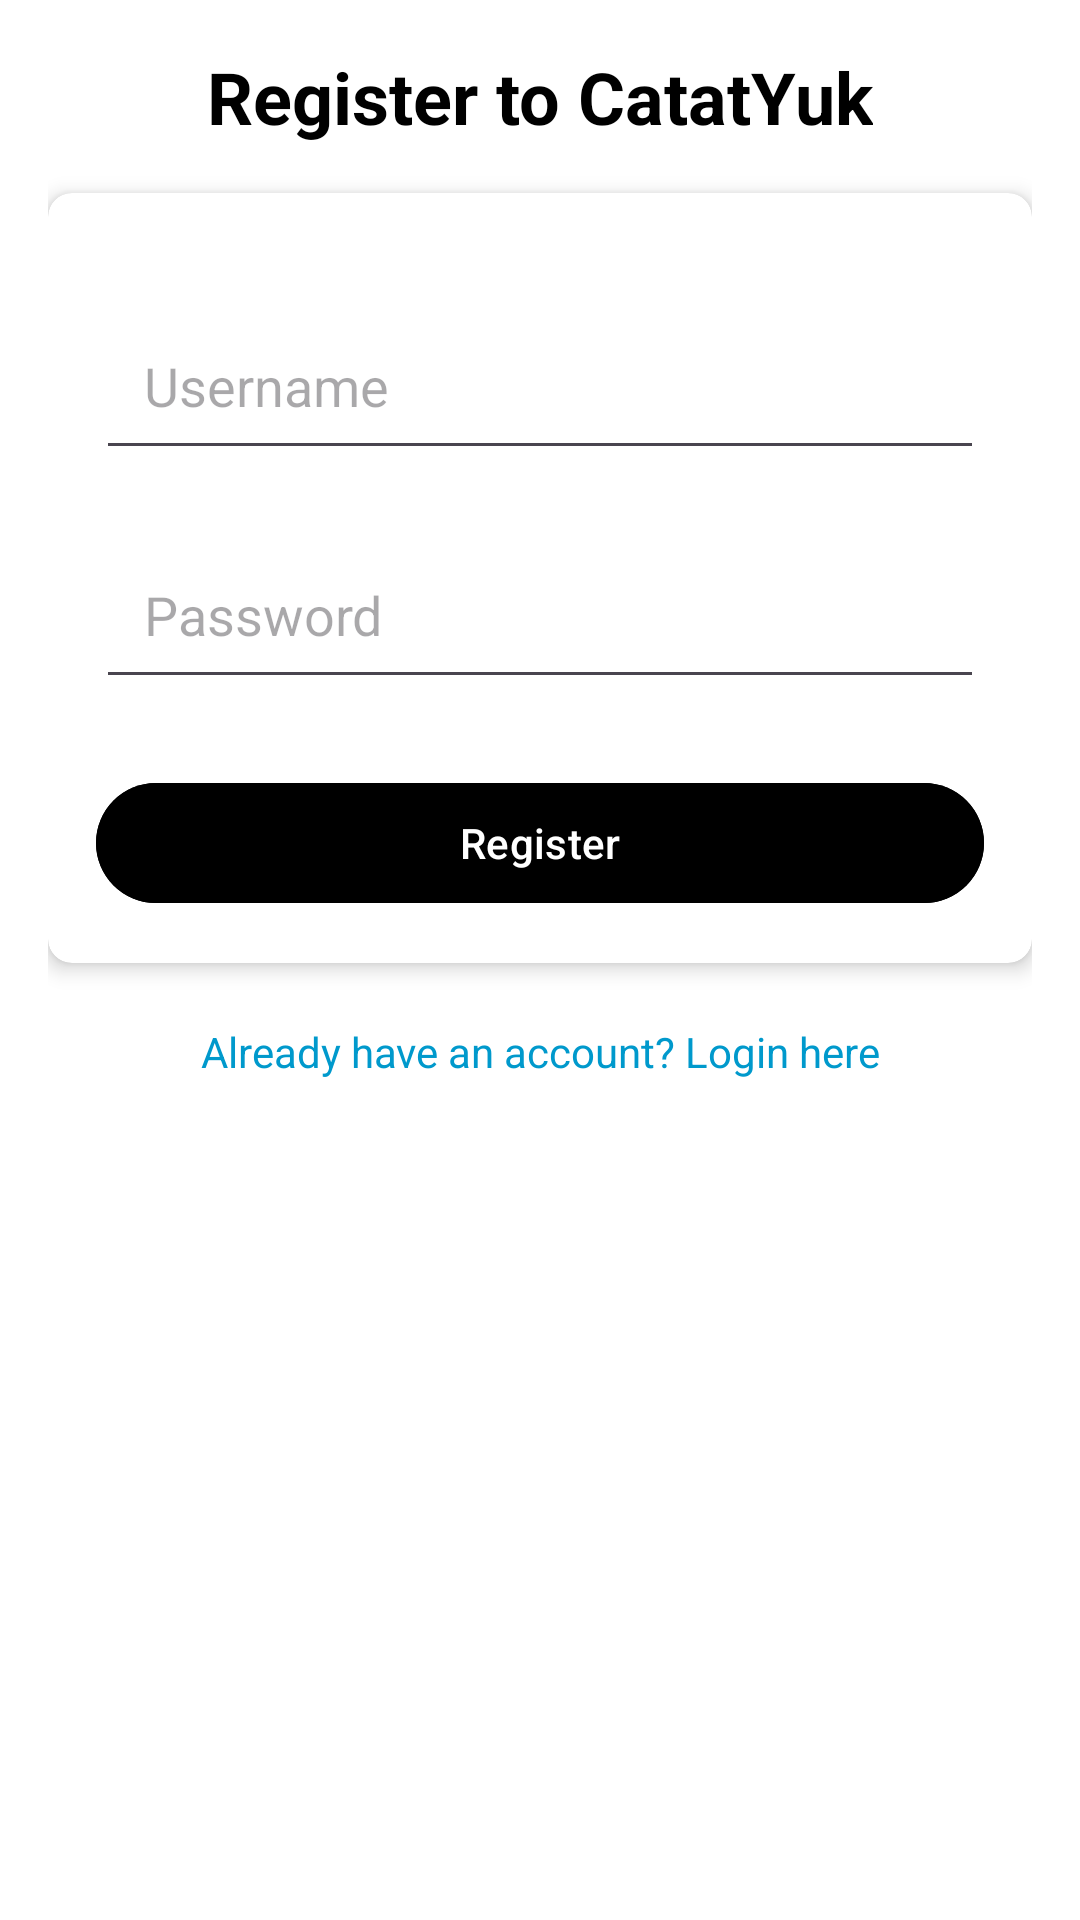

This screen was rendered from an Android layout file. Write that file and the resources it references.
<!-- AndroidManifest.xml: application theme Theme.CatatYuk -->
<!-- res/layout/activity_register.xml -->
<?xml version="1.0" encoding="utf-8"?>
<androidx.constraintlayout.widget.ConstraintLayout
    xmlns:android="http://schemas.android.com/apk/res/android"
    xmlns:app="http://schemas.android.com/apk/res-auto"
    xmlns:tools="http://schemas.android.com/tools"
    android:layout_width="match_parent"
    android:layout_height="match_parent"
    android:background="@color/white"
    tools:context=".RegisterActivity"
    android:padding="16dp">

    
    <TextView
        android:id="@+id/title"
        android:layout_width="wrap_content"
        android:layout_height="wrap_content"
        android:text="Register to CatatYuk"
        android:textSize="24sp"
        android:textStyle="bold"
        android:textColor="@android:color/black"
        app:layout_constraintTop_toTopOf="parent"
        app:layout_constraintEnd_toEndOf="parent"
        app:layout_constraintStart_toStartOf="parent"
        android:layout_marginBottom="24dp"/>

    <androidx.cardview.widget.CardView
        android:id="@+id/register_card"
        android:layout_width="match_parent"
        android:layout_height="wrap_content"
        app:cardElevation="4dp"
        app:cardCornerRadius="8dp"
        app:layout_constraintTop_toBottomOf="@+id/title"
        android:layout_marginTop="16dp">

        <LinearLayout
            android:layout_width="match_parent"
            android:layout_height="wrap_content"
            android:orientation="vertical"
            android:padding="16dp">

            <EditText
                android:id="@+id/username_edt"
                android:layout_width="match_parent"
                android:layout_height="wrap_content"
                android:layout_marginTop="20dp"
                android:hint="Username"
                android:inputType="text"
                android:padding="16dp" />

            <EditText
                android:id="@+id/password_edt"
                android:layout_width="match_parent"
                android:layout_height="wrap_content"
                android:layout_marginTop="20dp"
                android:hint="Password"
                android:inputType="textPassword"
                android:padding="16dp" />

            <com.google.android.material.button.MaterialButton
                android:id="@+id/register_btn"
                android:layout_width="match_parent"
                android:layout_height="wrap_content"
                android:text="Register"
                android:textColor="@android:color/white"
                android:backgroundTint="@color/green"
                android:layout_marginTop="24dp" />
        </LinearLayout>
    </androidx.cardview.widget.CardView>

    <TextView
        android:id="@+id/login_redirect"
        android:layout_width="wrap_content"
        android:layout_height="wrap_content"
        android:text="Already have an account? Login here"
        android:textColor="@android:color/holo_blue_dark"
        android:textSize="14sp"
        android:layout_marginTop="20dp"
        app:layout_constraintTop_toBottomOf="@id/register_card"
        app:layout_constraintEnd_toEndOf="parent"
        app:layout_constraintStart_toStartOf="parent"
        android:clickable="true"
        android:focusable="true" />

</androidx.constraintlayout.widget.ConstraintLayout>
<!-- resources referenced by this layout -->
<resources>
  <style name="Theme.CatatYuk" parent="Base.Theme.CatatYuk" />
  <style name="Base.Theme.CatatYuk" parent="Theme.Material3.DayNight.NoActionBar">
          
          
      </style>
  <!-- not gathered from this repository: default colours our renderer supplied (Android Studio template values) -->
  <color name="white">#FFFFFFFF</color>
</resources>
